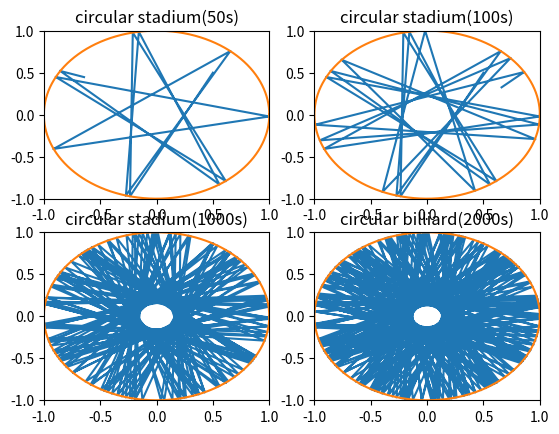

Here is the Python script that generated this plot:
import numpy as np
import matplotlib.pyplot as plt
import math
def trajectory(x0,y0,vx0,vy0,r,tt):
    x=[]
    y=[]
    x.append(x0)
    y.append(y0)
    vx=vx0
    vy=vy0
    tau=0.01
    for i in range(tt):
        x.append(x[-1]+vx*tau)
        y.append(y[-1]+vy*tau)
        if (x[-1]**2+y[-1]**2)>r**2:
            d=math.sqrt(x[-1]**2+y[-1]**2)
            d2=math.sqrt(vx**2+vy**2)
            d1=2*r-d
            x.append(x[-1]*d1/d)
            y.append(y[-1]*d1/d)
            cs=x[-1]/d
            ss=y[-1]/d
            vpt=vy*cs-vx*ss
            vpr=-(vy*ss+vx*cs)
            vx=vpr*cs-vpt*ss
            vy=vpr*ss+vpt*cs
    return x,y     
def circle(r1):
    x1=[]
    y1=[]
    theta=[]
    theta.append(0)
    tu=2*math.pi/10000
    for j in range(10000):
        x1.append(r1*math.cos(theta[-1]))
        y1.append(r1*math.sin(theta[-1]))
        theta.append(theta[-1]+tu)
    return x1,y1
ax1=plt.subplot(221)
ax2=plt.subplot(222)
ax3=plt.subplot(223)
ax4=plt.subplot(224)
plt.sca(ax1)
a,b=trajectory(0.5,0.5,-0.2,-0.4,1.0,5000)
a1,b1=circle(1.0)
plt.plot(a,b)
plt.plot(a1,b1)
plt.xlim(-1.0,1.0)
plt.ylim(-1.0,1.0)
plt.title('circular stadium(50s)')
plt.sca(ax2)
a,b=trajectory(0.5,0.5,-0.2,-0.4,1.0,10000)
a1,b1=circle(1.0)
plt.plot(a,b)
plt.plot(a1,b1)
plt.xlim(-1.0,1.0)
plt.ylim(-1.0,1.0)
plt.title('circular stadium(100s)')
plt.sca(ax3)
a,b=trajectory(0.5,0.5,-0.2,-0.4,1.0,100000)
a1,b1=circle(1.0)
plt.plot(a,b)
plt.plot(a1,b1)
plt.xlim(-1.0,1.0)
plt.ylim(-1.0,1.0)
plt.title('circular stadium(1000s)')
plt.sca(ax4)
a,b=trajectory(0.5,0.5,-0.2,-0.4,1.0,200000)
a1,b1=circle(1.0)
plt.plot(a,b)
plt.plot(a1,b1)
plt.xlim(-1.0,1.0)
plt.ylim(-1.0,1.0)
plt.title('circular billiard(2000s)')

plt.show()
